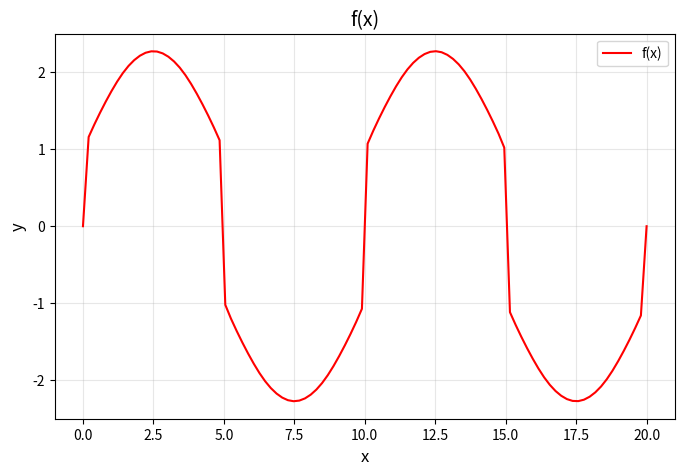

Generate this figure with matplotlib:
from math import pi, sin
import numpy as np
import matplotlib.pyplot as plt


def f(x, omega, max_k):
    # omega = 2 * pi * freq
    sum1 = 0
    for k in range(0, max_k + 1):
        sum1 += sin(2*pi*(2*k-1)*omega*x) / (2*k-1)

    return (4/pi) * sum1


y1 = lambda x: f(x, 0.1, 500)

# Plotting
x_linspace = np.linspace(
    0,
    20,
    100
)

y_oryginal = []
for x in x_linspace:
    y_oryginal.append(y1(x))


# Create the plot
plt.figure(figsize=(8, 5))
plt.plot(x_linspace, y_oryginal, label=f"f(x)", color="red")


# Show the plot
plt.title(f'f(x)', fontsize=14)
plt.xlabel("x", fontsize=12)
plt.ylabel("y", fontsize=12)
plt.grid(alpha=0.3)
plt.legend()

# Show the plot
plt.show()
